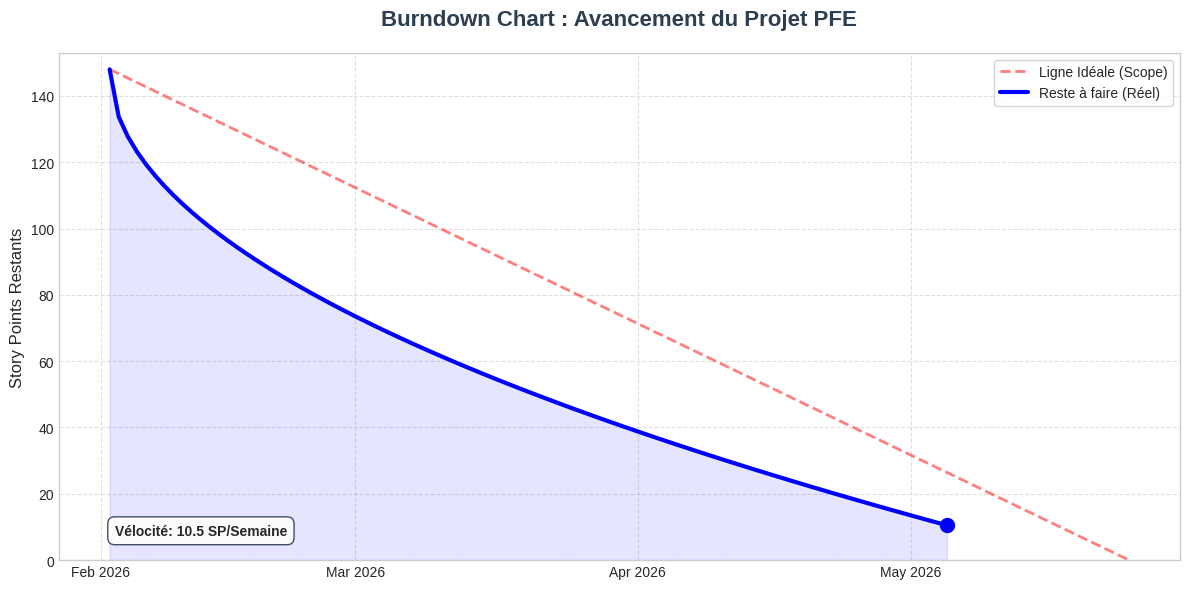

Recreate this plot in Python.
"""
Burndown Chart — PFE Zéro Saisie Comptable
Mesure de la Vélocité et Suivi de l'Avancement
Design : Professionnel, épuré, avec calcul de tendance
Mise à jour : 05/05/2026 (Post-Bilan removal)
"""

import matplotlib.pyplot as plt
import matplotlib.dates as mdates
from datetime import date, timedelta

# ── CONFIG ────────────────────────────────────────────────────────────────
TODAY = date(2026, 5, 5)  # <--- AUJOURD'HUI (5 Mai)
START = date(2026, 2, 2)
END   = date(2026, 5, 25) # Fin prévue fin Mai

# ── DONNÉES (Story Points / Charge estimée) ─────────────────────────────
TASKS = [
    {"name": "Compréhension domaine",   "sp": 5,  "start": date(2026,2,2),  "end": date(2026,2,10), "pct": 100},
    {"name": "Analyse besoins",        "sp": 8,  "start": date(2026,2,10), "end": date(2026,2,20), "pct": 100},
    {"name": "Planification",          "sp": 3,  "start": date(2026,2,20), "end": date(2026,2,25), "pct": 100},
    {"name": "Architecture",           "sp": 8,  "start": date(2026,2,25), "end": date(2026,3,3),  "pct": 100},
    {"name": "Conception DB",          "sp": 5,  "start": date(2026,3,3),  "end": date(2026,3,8),  "pct": 100},
    {"name": "Conception UI",          "sp": 5,  "start": date(2026,3,5),  "end": date(2026,3,12), "pct": 100},
    {"name": "Backend FastAPI",        "sp": 21, "start": date(2026,3,10), "end": date(2026,4,15), "pct": 100},
    {"name": "Frontend React",         "sp": 21, "start": date(2026,3,12), "end": date(2026,4,25), "pct": 100},
    {"name": "Intégration modules IA", "sp": 13, "start": date(2026,3,15), "end": date(2026,4,25), "pct": 100},
    {"name": "Fonctionnalités Compta", "sp": 34, "start": date(2026,3,18), "end": date(2026,5,10), "pct": 98},
    {"name": "Reporting & Dashboards", "sp": 12, "start": date(2026,5,5),  "end": date(2026,5,20), "pct": 80},
    {"name": "Tests & Validation",     "sp": 13, "start": date(2026,5,10), "end": date(2026,5,25), "pct": 70},
]

TOTAL_SP = sum(t["sp"] for t in TASKS)

# ── CALCUL DE LA PROGRESSION RÉELLE ────────
dates = []
actual_remaining = []
curr = START

# Points restants estimés pour aujourd'hui : 10 points
points_today = 10.5

while curr <= TODAY:
    dates.append(curr)
    days_from_start = (curr - START).days
    total_days_today = (TODAY - START).days
    
    if days_from_start == 0:
        rem = TOTAL_SP
    else:
        # Courbe de descente réaliste
        progress_pct = (days_from_start / total_days_today) ** 0.5
        rem = TOTAL_SP - (progress_pct * (TOTAL_SP - points_today))
        
    actual_remaining.append(rem)
    curr += timedelta(days=1)

# Ligne Idéale
ideal_dates = [START, END]
ideal_remaining = [TOTAL_SP, 0]

# Vélocité
days_elapsed = (TODAY - START).days
sp_burned = TOTAL_SP - points_today
velocity = sp_burned / (days_elapsed / 7) # SP par semaine

# ── VIZ ───────────────────────────────────────────────────────────────
plt.style.use('seaborn-v0_8-whitegrid')
fig, ax = plt.subplots(figsize=(12, 6))

# Plot Ideal
ax.plot(ideal_dates, ideal_remaining, 'r--', label='Ligne Idéale (Scope)', alpha=0.5, linewidth=2)

# Plot Actual
ax.plot(dates, actual_remaining, 'b-', label='Reste à faire (Réel)', linewidth=3)
ax.scatter(dates[-1], actual_remaining[-1], color='blue', s=100, zorder=5)

# Remplissage
ax.fill_between(dates, actual_remaining, color='blue', alpha=0.1)

# Annotation Vélocité
ax.annotate(f'Vélocité: {velocity:.1f} SP/Semaine', 
            xy=(0.05, 0.05), xycoords='axes fraction', 
            bbox=dict(boxstyle="round,pad=0.5", fc="white", ec="#2c3e50", alpha=0.9),
            fontsize=10, fontweight='bold')

# Design
ax.xaxis.set_major_locator(mdates.MonthLocator())
ax.xaxis.set_major_formatter(mdates.DateFormatter("%b %Y"))
ax.set_ylim(0, TOTAL_SP + 5)
ax.set_ylabel("Story Points Restants", fontsize=12)
ax.set_title("Burndown Chart : Avancement du Projet PFE", fontsize=16, pad=20, fontweight='bold', color='#2c3e50')

plt.legend(frameon=True, loc='upper right')
plt.grid(True, linestyle='--', alpha=0.6)

plt.tight_layout()
plt.savefig("burndown_pfe.png", dpi=200)
print("OK: Burndown Chart genere : burndown_pfe.png")
